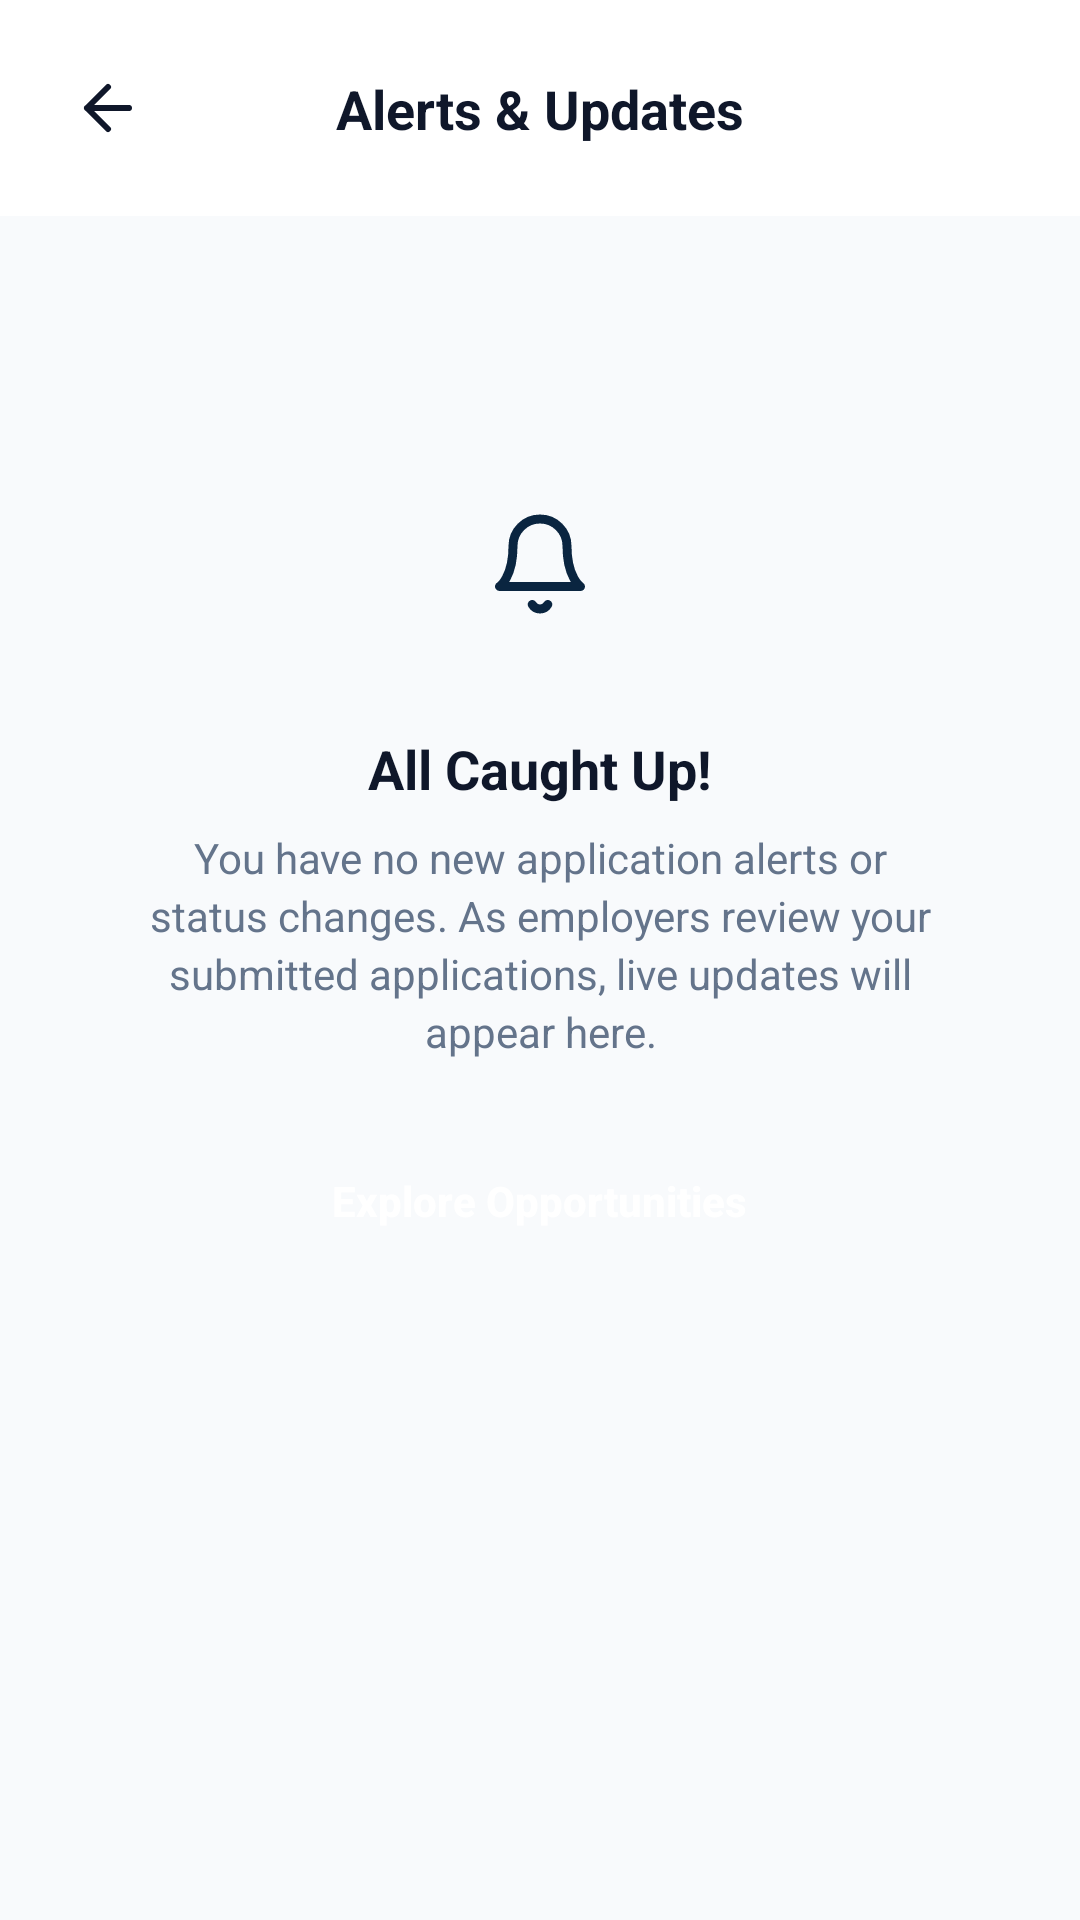

The Android layout XML behind this screen, and the referenced resources:
<!-- AndroidManifest.xml: application theme Theme.CareerConnect_Frontend -->
<!-- res/layout/activity_notification.xml -->
<?xml version="1.0" encoding="utf-8"?>
<androidx.constraintlayout.widget.ConstraintLayout
    xmlns:android="http://schemas.android.com/apk/res/android"
    xmlns:app="http://schemas.android.com/apk/res-auto"
    xmlns:tools="http://schemas.android.com/tools"
    android:layout_width="match_parent"
    android:layout_height="match_parent"
    android:background="@color/background_gray">

    
    <androidx.constraintlayout.widget.ConstraintLayout
        android:id="@+id/topBar"
        android:layout_width="match_parent"
        android:layout_height="wrap_content"
        android:background="@color/white"
        android:padding="16dp"
        app:layout_constraintTop_toTopOf="parent">

        <ImageButton
            android:id="@+id/btnBack"
            android:layout_width="40dp"
            android:layout_height="40dp"
            android:background="?attr/selectableItemBackgroundBorderless"
            android:src="@drawable/ic_arrow_back"
            android:contentDescription="Back"
            app:layout_constraintStart_toStartOf="parent"
            app:layout_constraintTop_toTopOf="parent"
            app:layout_constraintBottom_toBottomOf="parent" />

        <TextView
            android:id="@+id/txtNotificationsTitle"
            android:layout_width="wrap_content"
            android:layout_height="wrap_content"
            android:text="Alerts &amp; Updates"
            android:textColor="@color/text_dark"
            android:textSize="18sp"
            android:textStyle="bold"
            app:layout_constraintStart_toStartOf="parent"
            app:layout_constraintEnd_toEndOf="parent"
            app:layout_constraintTop_toTopOf="parent"
            app:layout_constraintBottom_toBottomOf="parent" />

    </androidx.constraintlayout.widget.ConstraintLayout>

    
    <androidx.core.widget.NestedScrollView
        android:layout_width="match_parent"
        android:layout_height="0dp"
        android:padding="20dp"
        android:clipToPadding="false"
        app:layout_constraintTop_toBottomOf="@id/topBar"
        app:layout_constraintBottom_toBottomOf="parent">

        <LinearLayout
            android:layout_width="match_parent"
            android:layout_height="wrap_content"
            android:orientation="vertical"
            android:gravity="center"
            android:paddingTop="60dp">

            <ImageView
                android:layout_width="72dp"
                android:layout_height="72dp"
                android:src="@drawable/ic_bell"
                app:tint="@color/primary_blue"
                android:background="@drawable/bg_bell_circle"
                android:padding="18dp"
                android:contentDescription="Notifications Icon" />

            <TextView
                android:layout_width="wrap_content"
                android:layout_height="wrap_content"
                android:text="All Caught Up!"
                android:textColor="@color/text_dark"
                android:textSize="18sp"
                android:textStyle="bold"
                android:layout_marginTop="20dp" />

            <TextView
                android:id="@+id/txtEmptyState"
                android:layout_width="match_parent"
                android:layout_height="wrap_content"
                android:text="You have no new application alerts or status changes. As employers review your submitted applications, live updates will appear here."
                android:textColor="@color/text_muted"
                android:textSize="14sp"
                android:gravity="center"
                android:lineSpacingExtra="3dp"
                android:layout_marginTop="8dp"
                android:paddingStart="24dp"
                android:paddingEnd="24dp" />

            <androidx.appcompat.widget.AppCompatButton
                android:id="@+id/btnExploreFromNotif"
                android:layout_width="wrap_content"
                android:layout_height="46dp"
                android:layout_marginTop="24dp"
                android:background="@drawable/bg_btn_primary"
                android:text="Explore Opportunities"
                android:textColor="@color/white"
                android:textSize="14sp"
                android:textStyle="bold"
                android:textAllCaps="false"
                android:paddingStart="24dp"
                android:paddingEnd="24dp" />

        </LinearLayout>

    </androidx.core.widget.NestedScrollView>

</androidx.constraintlayout.widget.ConstraintLayout>
<!-- resources referenced by this layout -->
<resources>
  <color name="background_gray">#F8FAFC</color>
  <color name="primary_blue">#0A2540</color>
  <color name="text_dark">#0F172A</color>
  <color name="text_muted">#64748B</color>
  <color name="white">#FFFFFFFF</color>
  <!-- drawable ic_arrow_back (drawable) -->
  <vector xmlns:android="http://schemas.android.com/apk/res/android"
      android:width="24dp"
      android:height="24dp"
      android:viewportWidth="24"
      android:viewportHeight="24">
    <path
        android:fillColor="#00000000"
        android:pathData="M19,12H5M12,19l-7,-7 7,-7"
        android:strokeColor="#0F172A"
        android:strokeWidth="2"
        android:strokeLineCap="round"
        android:strokeLineJoin="round"/>
  </vector>
  <!-- drawable ic_bell (drawable) -->
  <vector xmlns:android="http://schemas.android.com/apk/res/android"
      android:width="24dp"
      android:height="24dp"
      android:viewportWidth="24"
      android:viewportHeight="24">
    <path
        android:fillColor="#00000000"
        android:pathData="M18,8A6,6 0,0 0,6 8c0,7 -3,9 -3,9h18s-3,-2 -3,-9M13.73,21a2,2 0,0 1,-3.46 0"
        android:strokeColor="#0F172A"
        android:strokeWidth="2"
        android:strokeLineCap="round"
        android:strokeLineJoin="round"/>
  </vector>
  <style name="Theme.CareerConnect_Frontend" parent="Base.Theme.CareerConnect_Frontend" />
  <style name="Base.Theme.CareerConnect_Frontend" parent="Theme.Material3.DayNight.NoActionBar">
          
      </style>
</resources>
